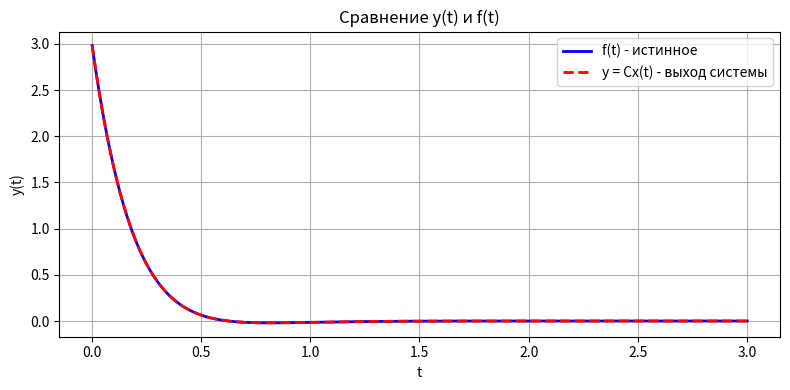
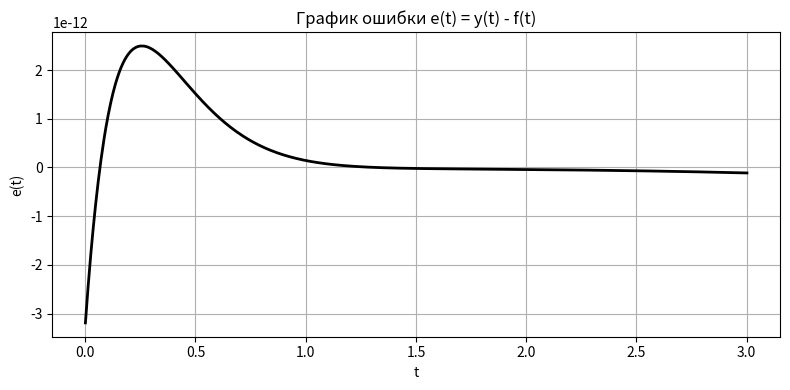

Recreate these plots in Python, in order.
import numpy as np
from scipy.linalg import expm
from scipy.integrate import quad
import matplotlib.pyplot as plt
from scipy.integrate import ode

A = np.array([
    [-21, -38, 6],
    [8, 13, -4],
    [-6, -14, -1]
])

C = np.array([[9, 18, -2]])

# Формируем матрицу наблюдаемости
V = np.vstack([
    C,
    C @ A,
    C @ np.linalg.matrix_power(A, 2)
])

print("Матрица наблюдаемости V:")
print(V)

# Вычисляем ранг матрицы наблюдаемости
rank = np.linalg.matrix_rank(V)
print("Ранг матрицы наблюдаемости V:", rank)

# Вычисляем собственные числа матрицы A
eigenvalues = np.linalg.eigvals(A)
print("Собственные числа матрицы A:", eigenvalues)

H1 = np.vstack([A - eigenvalues[0] * np.eye(3), C])
print(H1)
H2 = np.vstack([A - eigenvalues[1] * np.eye(3), C])
print(H2)
H3 = np.vstack([A - eigenvalues[2] * np.eye(3), C])
print(H3)

print(np.linalg.matrix_rank(H1))
print(np.linalg.matrix_rank(H2))
print(np.linalg.matrix_rank(H3))

def integrand(tau):
    expA = expm(A * tau)
    expAT = expm(A.T * tau)
    return expAT @ (C.T @ C) @ expA

Q = np.zeros((3, 3))
for i in range(3):
    for j in range(3):
        f = lambda tau: integrand(tau)[i, j]
        Q[i, j], _ = quad(f, 0, 3)

print("Q:", Q)

eigenvalues = np.linalg.eigvals(Q)
print("eigenvalues:", eigenvalues)


invQ = np.linalg.inv(Q)
print("Q@invQ:", Q@invQ)

def y(t):
    return np.array([3*np.exp(-5*t) * np.cos(2*t) - 1*np.exp(-5*t) * np.sin(2*t)])

def integrandx0(tau):
    expAT = expm(A.T * tau)
    return expAT @ C.T @ y(tau)

intx0 = np.zeros((3, 1))
for i in range(3):
    f = lambda tau: integrandx0(tau)[i]
    intx0[i], _ = quad(f, 0, 3)

print("intx0:", intx0)

x0 = invQ @ intx0
print("x0:", x0)

# Функция для моделирования системы
def system_dynamics(t, x):
    """Динамика системы dx/dt = Ax"""
    return A @ x

# Построение графиков
def plot_graphs():
    # Временной интервал
    t_start, t_end = 0, 3
    dt = 0.001
    t = np.arange(t_start, t_end, dt)
    
    # Решаем систему dx/dt = Ax с начальным условием x0
    solver = ode(system_dynamics)
    solver.set_integrator('dopri5')
    solver.set_initial_value(x0.flatten(), t_start)
    
    x_system = []
    t_system = []
    
    while solver.successful() and solver.t < t_end:
        solver.integrate(solver.t + dt)
        x_system.append(solver.y)
        t_system.append(solver.t)
    
    x_system = np.array(x_system)
    t_system = np.array(t_system)
    
    # График 2: Сравнение истинного y(t) с выходом системы Cx(t)
    plt.figure(figsize=(8, 4))
    
    # Истинное значение y(t)
    y_true = [y(t_val)[0] for t_val in t_system]
    
    # Выход системы Cx(t)
    y_system = [C @ x for x in x_system]
    y_system = [y_val[0] for y_val in y_system]
    
    plt.plot(t_system, y_true, 'b-', linewidth=2, label='f(t) - истинное')
    plt.plot(t_system, y_system, 'r--', linewidth=2, label='y = Cx(t) - выход системы')
    plt.xlabel('t')
    plt.ylabel('y(t)')
    plt.title('Сравнение y(t) и f(t)')
    plt.grid(True)
    plt.legend()
    plt.tight_layout()
    plt.savefig('lab1_5_comparison.png', dpi=300, bbox_inches='tight')
    plt.show()
    
    # График 3: График ошибки
    plt.figure(figsize=(8, 4))
    
    # Вычисляем ошибку
    error = np.array(y_true) - np.array(y_system)
    
    plt.plot(t_system, error, 'k-', linewidth=2)
    plt.xlabel('t')
    plt.ylabel('e(t)')
    plt.title('График ошибки e(t) = y(t) - f(t)')
    plt.grid(True)
    plt.tight_layout()
    plt.savefig('lab1_5_error.png', dpi=300, bbox_inches='tight')
    plt.show()

# Запуск построения графиков
if __name__ == "__main__":
    plot_graphs()

